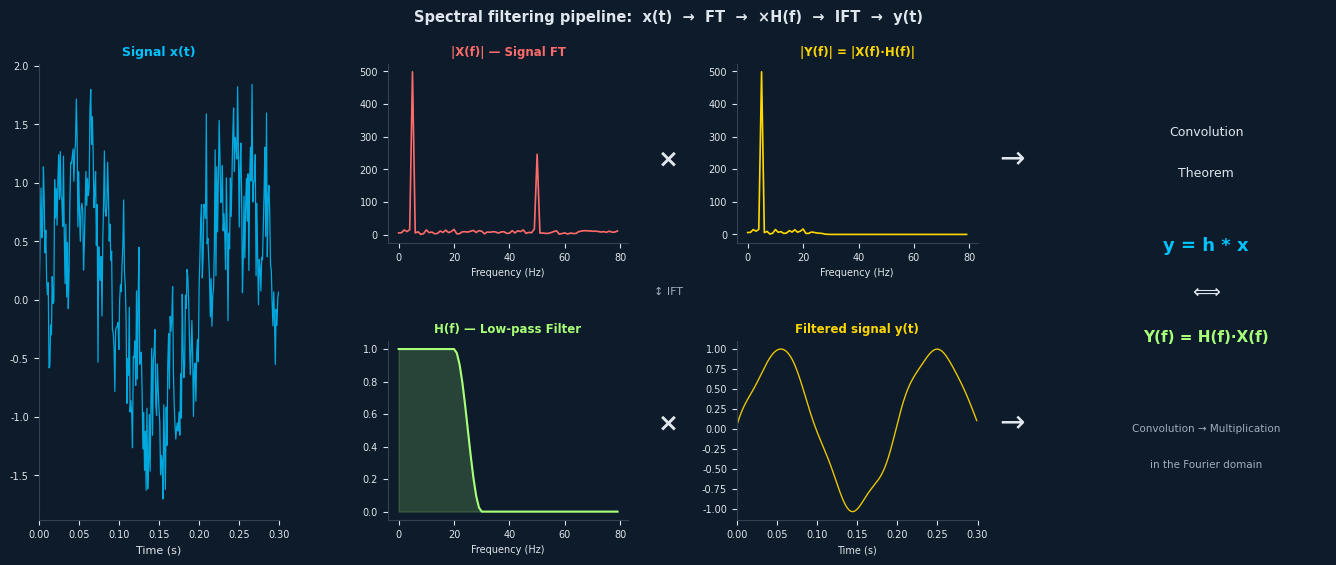

This figure's Python source:
%matplotlib inline

import numpy as np
import matplotlib.pyplot as plt
import matplotlib.gridspec as gridspec

# ── Style ────────────────────────────────────────────────────────────────────
plt.rcParams['font.family'] = 'DejaVu Sans'
plt.rcParams['axes.spines.top']   = False
plt.rcParams['axes.spines.right'] = False

BG      = '#0D1B2A'
CYAN    = '#00C2FF'
RED     = '#FF6B6B'
GREEN   = '#A8FF78'
GOLD    = '#FFD700'
TEXT    = '#E0E6ED'
MUTED   = '#A0AEC0'

# ── Signal Definition & Filter ──────────────────────────────────────────────────────────
N  = 1000           # number of samples
fs = 1000           # sampling frequency (Hz)
t  = np.linspace(0, 1, N, endpoint=False)
freqs = np.fft.rfftfreq(N, 1 / fs)

np.random.seed(42)
x = (  np.sin(2 * np.pi * 5  * t)          # 5 Hz component  (kept)
     + 0.5 * np.sin(2 * np.pi * 50 * t)    # 50 Hz component (removed)
     + 0.3 * np.random.randn(N))            # Gaussian noise

# Low-pass filter — cutoff 20 Hz, smooth transition up to 30 Hz (cosine roll-off)
H = np.zeros(len(freqs))
H[freqs <= 20] = 1.0
mask = (freqs > 20) & (freqs < 30)
H[mask] = 0.5 * (1 + np.cos(np.pi * (freqs[mask] - 20) / 10))

# Fourier-domain filtering
X = np.fft.rfft(x)          # Forward FT
Y = X * H                   # Spectral multiplication  ← the key operation
y = np.fft.irfft(Y, n=N)    # Inverse FT

# ── Figure layout ────────────────────────────────────────────────────────────
fig = plt.figure(figsize=(14, 6), facecolor=BG)
gs  = gridspec.GridSpec(2, 4, figure=fig,
                        hspace=0.55, wspace=0.45,
                        left=0.05, right=0.97,
                        top=0.88,  bottom=0.12)

def style_ax(ax):
    ax.set_facecolor(BG)
    ax.tick_params(colors=TEXT, labelsize=7)
    for sp in ax.spines.values():
        sp.set_color('#334155')

# ── Column 0 : time-domain signal ────────────────────────────────────────────
ax0 = fig.add_subplot(gs[:, 0])
ax0.plot(t[:300], x[:300], color=CYAN, lw=0.9, alpha=0.85)
ax0.set_xlabel('Time (s)', color=TEXT, fontsize=8)
ax0.set_title('Signal x(t)', color=CYAN, fontsize=9, fontweight='bold')
ax0.set_xlim(0, 0.3)
style_ax(ax0)

# ── Column 1 top : amplitude spectrum X(f) ───────────────────────────────────
ax1 = fig.add_subplot(gs[0, 1])
ax1.plot(freqs[:80], np.abs(X[:80]), color=RED, lw=1.2)
ax1.set_xlabel('Frequency (Hz)', color=TEXT, fontsize=7)
ax1.set_title('|X(f)| — Signal FT', color=RED, fontsize=8.5, fontweight='bold')
style_ax(ax1)

# ── Column 1 bottom : filter frequency response H(f) ─────────────────────────
ax2 = fig.add_subplot(gs[1, 1])
ax2.plot(freqs[:80], H[:80], color=GREEN, lw=1.5)
ax2.fill_between(freqs[:80], H[:80], alpha=0.18, color=GREEN)
ax2.set_xlabel('Frequency (Hz)', color=TEXT, fontsize=7)
ax2.set_title('H(f) — Low-pass Filter', color=GREEN, fontsize=8.5, fontweight='bold')
style_ax(ax2)

# ── Column 2 top : filtered spectrum Y(f) ────────────────────────────────────
ax3 = fig.add_subplot(gs[0, 2])
ax3.plot(freqs[:80], np.abs(Y[:80]), color=GOLD, lw=1.2)
ax3.set_xlabel('Frequency (Hz)', color=TEXT, fontsize=7)
ax3.set_title('|Y(f)| = |X(f)·H(f)|', color=GOLD, fontsize=8.5, fontweight='bold')
style_ax(ax3)

# ── Column 2 bottom : filtered time-domain signal y(t) ───────────────────────
ax4 = fig.add_subplot(gs[1, 2])
ax4.plot(t[:300], y[:300], color=GOLD, lw=1.0, alpha=0.9)
ax4.set_xlabel('Time (s)', color=TEXT, fontsize=7)
ax4.set_title('Filtered signal y(t)', color=GOLD, fontsize=8.5, fontweight='bold')
ax4.set_xlim(0, 0.3)
style_ax(ax4)

# ── Operators (×, IFT, →) ────────────────────────────────────────────────────
fig.text(0.500, 0.72, '×',   color=TEXT,  fontsize=18, ha='center', va='center', fontweight='bold')
fig.text(0.500, 0.28, '×',   color=TEXT,  fontsize=18, ha='center', va='center', fontweight='bold')
fig.text(0.500, 0.50, '↕ IFT', color=MUTED, fontsize=8,  ha='center', va='center')
fig.text(0.745, 0.72, '→',   color=TEXT,  fontsize=22, ha='center', va='center')
fig.text(0.745, 0.28, '→',   color=TEXT,  fontsize=22, ha='center', va='center')

# ── Column 3 : Convolution Theorem reminder ───────────────────────────────────
ax5 = fig.add_subplot(gs[:, 3])
ax5.set_facecolor('#0F2233')
ax5.axis('off')
for sp in ax5.spines.values():
    sp.set_color('#334155')

annotations = [
    ("Convolution",              0.85, TEXT,  9,    False),
    ("Theorem",                  0.76, TEXT,  9,    False),
    ("",                         0.68, TEXT,  8,    False),
    ("y = h * x",                0.60, CYAN,  13,   True ),
    ("\u27fa",                   0.50, TEXT,  14,   False),
    ("Y(f) = H(f)\u00b7X(f)",   0.40, GREEN, 11,   True ),
    ("",                         0.30, TEXT,  8,    False),
    ("Convolution \u2192 Multiplication", 0.20, MUTED, 7.5, False),
    ("in the Fourier domain",    0.12, MUTED, 7.5,  False),
]
for txt, ypos, col, fsize, bold in annotations:
    ax5.text(0.5, ypos, txt,
             color=col, fontsize=fsize,
             ha='center', va='center',
             fontweight='bold' if bold else 'normal',
             transform=ax5.transAxes)

# ── Title ─────────────────────────────────────────────────────────────────────
fig.suptitle(
    "Spectral filtering pipeline:  x(t)  →  FT  →  ×H(f)  →  IFT  →  y(t)",
    color=TEXT, fontsize=10.5, fontweight='bold', y=0.97
)

plt.savefig('spectral_filtering_pipeline.png', dpi=160,
            bbox_inches='tight', facecolor=BG)
plt.show()
print("Figure saved to spectral_filtering_pipeline.png")
